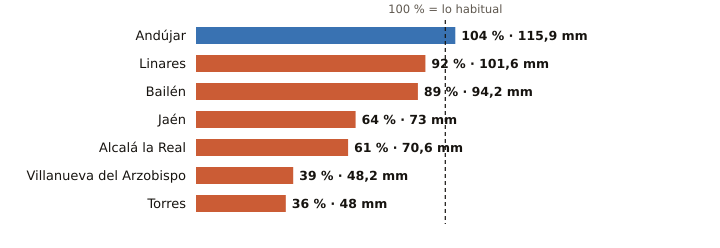

The table this chart was drawn from, first rows:
estacion, provincia, indicativo, mm_otono, referencia_mm, pct, periodo_referencia, hasta, hora
Andújar, Jaén, 5298X, 115.9, 111.4, 104, 2001-2025, 2026-11-14, 21
Linares, Jaén, 5279X, 101.6, 110.3, 92, 2004-2025, 2026-11-14, 20
Bailén, Jaén, 5281X, 94.2, 105.7, 89, 2009-2025, 2026-11-14, 20
Jaén, Jaén, 5270B, 73.0, 113.6, 64, 1991-2020, 2026-11-14, 21
Alcalá la Real, Jaén, 5406X, 70.6, 116.2, 61, 2008-2025, 2026-11-14, 21
Villanueva del Arzobispo, Jaén, 5210X, 48.2, 122.5, 39, 2008-2025, 2026-11-14, 20
Torres, Jaén, 5165X, 48.0, 132.6, 36, 2008-2025, 2026-11-14, 19
